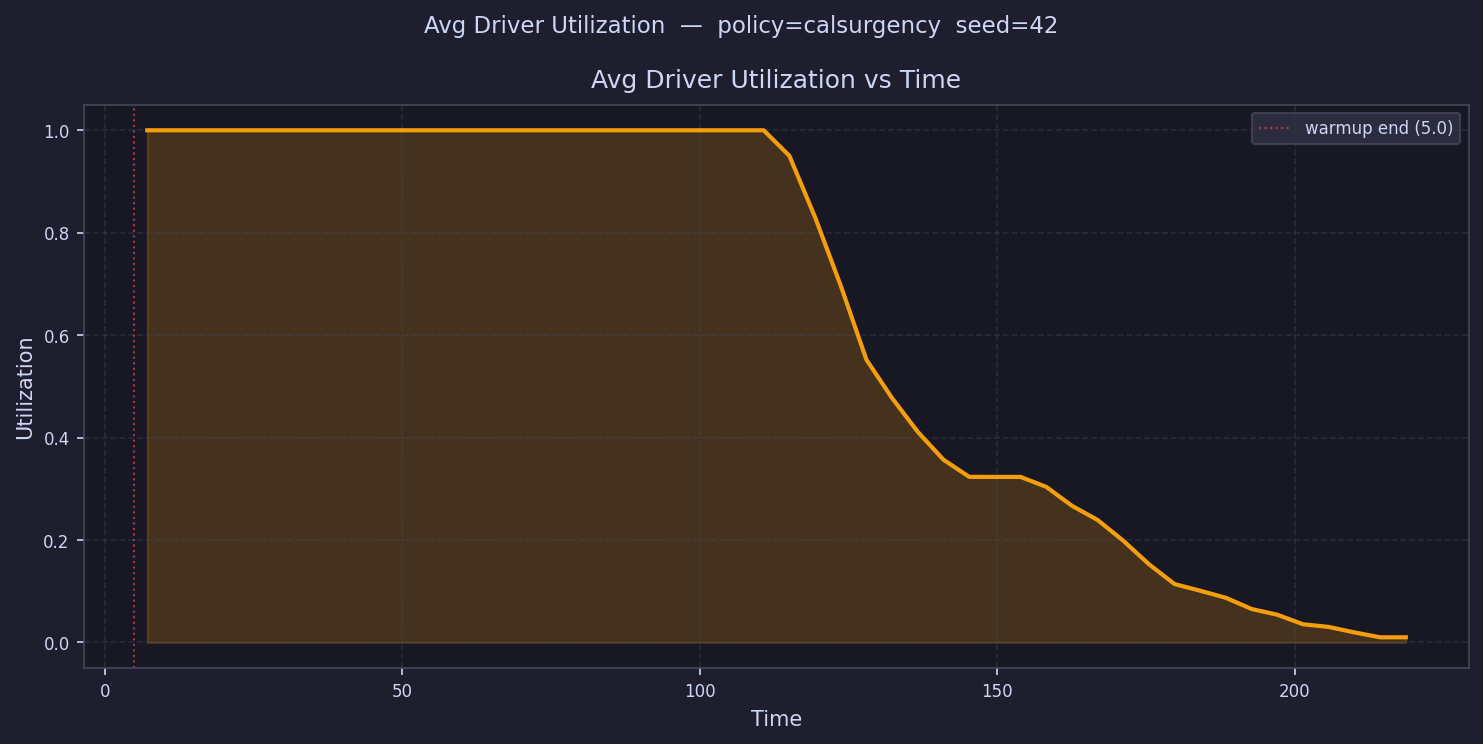

The table this chart was drawn from, first rows:
time, avg_driver_utilization
7.158, 1
11.47, 1
15.79, 1
20.11, 1
24.42, 1
28.74, 1
33.06, 1
37.37, 1
41.69, 1
46.01, 1
50.32, 1
54.64, 1
58.96, 1
63.27, 1
67.59, 1
71.91, 1
76.22, 1
80.54, 1
84.86, 1
89.17, 1
93.49, 1
97.81, 1
102.1, 1
106.4, 1.0
110.8, 1.0
115.1, 0.9502
119.4, 0.8304
123.7, 0.6967
128, 0.5521
132.3, 0.477
136.7, 0.4111
141, 0.3568
145.3, 0.3234
149.6, 0.3232
153.9, 0.3232
158.2, 0.3039
162.6, 0.2669
166.9, 0.2392
171.2, 0.1986
175.5, 0.1527
179.8, 0.1139
184.1, 0.101
188.5, 0.0871
192.8, 0.06531
197.1, 0.05412
201.4, 0.03553
205.7, 0.0303
210, 0.01963
214.4, 0.0101
218.7, 0.0101
